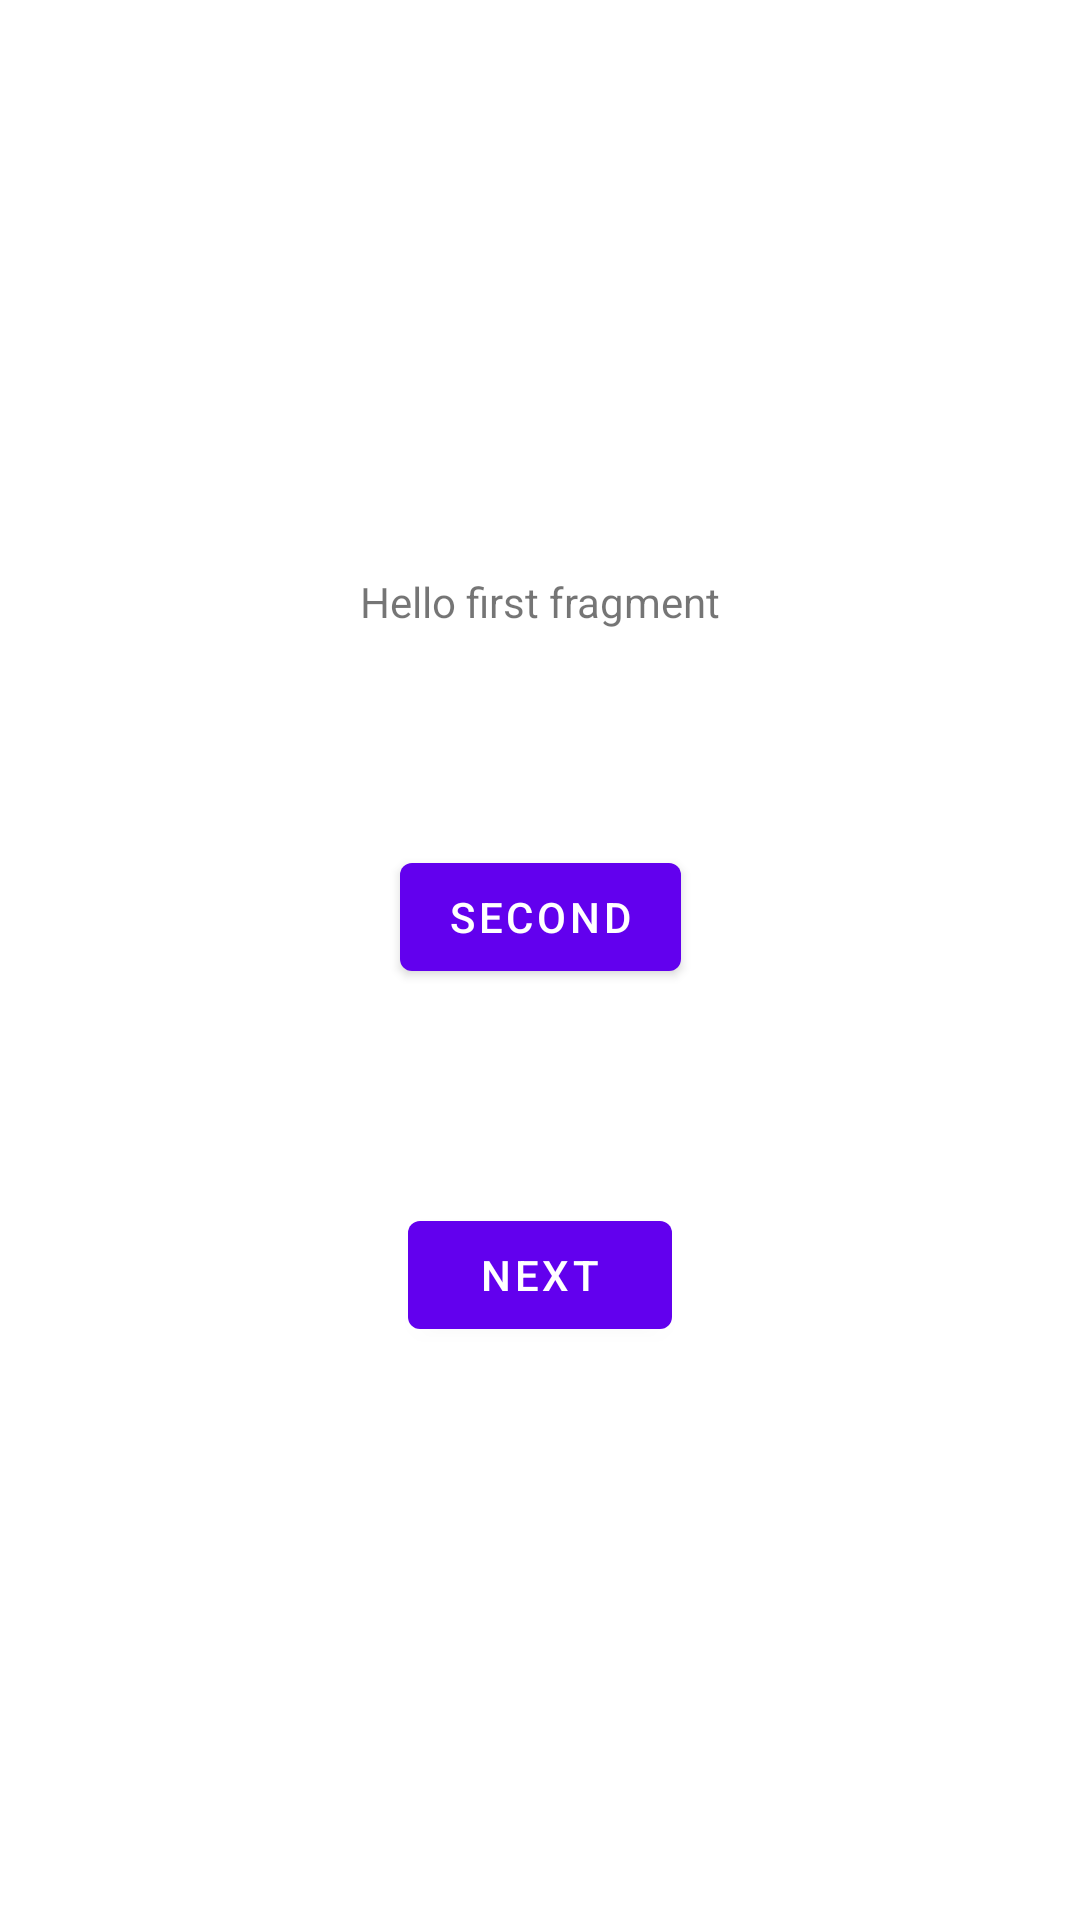

Here is an Android app screen rendered from its layout file. Give the layout XML and the strings, colors and styles it references.
<!-- AndroidManifest.xml: application theme Theme.Esiea3AI_Arnoux -->
<!-- res/layout/fragment_first.xml -->
<?xml version="1.0" encoding="utf-8"?>
<androidx.constraintlayout.widget.ConstraintLayout xmlns:android="http://schemas.android.com/apk/res/android"
    xmlns:app="http://schemas.android.com/apk/res-auto"
    xmlns:tools="http://schemas.android.com/tools"
    android:layout_width="match_parent"
    android:layout_height="match_parent"
    tools:context=".FirstFragment">

    <TextView
        android:id="@+id/textview_first"
        android:layout_width="wrap_content"
        android:layout_height="wrap_content"
        android:text="@string/hello_first_fragment"
        app:layout_constraintBottom_toTopOf="@id/button_first"
        app:layout_constraintEnd_toEndOf="parent"
        app:layout_constraintStart_toStartOf="parent"
        app:layout_constraintTop_toTopOf="parent" />

    <Button
        android:id="@+id/button_first"
        android:layout_width="wrap_content"
        android:layout_height="wrap_content"
        android:text="@string/next"
        app:layout_constraintBottom_toBottomOf="parent"
        app:layout_constraintEnd_toEndOf="parent"
        app:layout_constraintStart_toStartOf="parent"
        app:layout_constraintTop_toBottomOf="@id/textview_first" />

    <Button
        android:id="@+id/button_second"
        android:layout_width="wrap_content"
        android:layout_height="wrap_content"
        android:text="second"
        app:layout_constraintTop_toBottomOf="@id/textview_first"
        app:layout_constraintBottom_toTopOf="@id/button_first"
        app:layout_constraintEnd_toEndOf="parent"
        app:layout_constraintStart_toStartOf="parent"
        />
</androidx.constraintlayout.widget.ConstraintLayout>
<!-- resources referenced by this layout -->
<resources>
  <string name="hello_first_fragment">Hello first fragment</string>
  <string name="next">Next</string>
  <style name="Theme.Esiea3AI_Arnoux" parent="Theme.MaterialComponents.DayNight.DarkActionBar">
          
          <item name="colorPrimary">@color/purple_500</item>
          <item name="colorPrimaryVariant">@color/purple_700</item>
          <item name="colorOnPrimary">@color/white</item>
          
          <item name="colorSecondary">@color/teal_200</item>
          <item name="colorSecondaryVariant">@color/teal_700</item>
          <item name="colorOnSecondary">@color/black</item>
          
          <item name="android:statusBarColor" tools:targetApi="l">?attr/colorPrimaryVariant</item>
          
      </style>
  <!-- not gathered from this repository: default colours our renderer supplied (Android Studio template values) -->
  <color name="purple_500">#FF6200EE</color>
  <color name="purple_700">#FF3700B3</color>
  <color name="teal_200">#FF03DAC5</color>
  <color name="teal_700">#FF018786</color>
  <color name="black">#FF000000</color>
  <color name="white">#FFFFFFFF</color>
</resources>
